Run: headless pygame with SDL's dummy video driver; simulated clock (each Clock.tick advances the game by its frame time, no real sleeping); random seed 0; keys injected as events and as key.get_pressed() state; no mouse input.
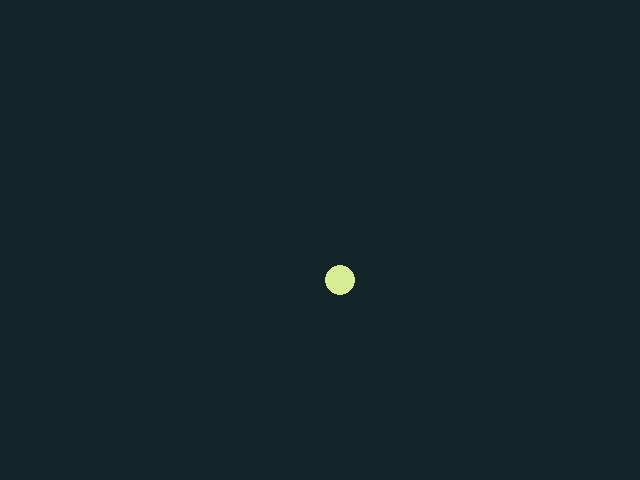
Frame 1 of 4 · flips 1–60 · no input
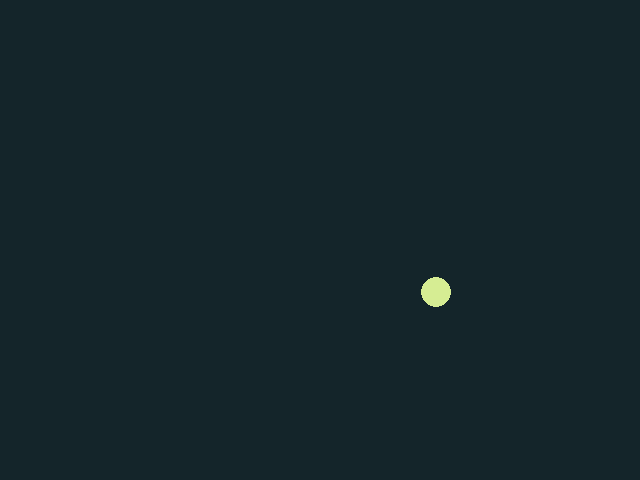
Frame 2 of 4 · flips 61–180 · tapped SPACE, RETURN · held RIGHT (→), D
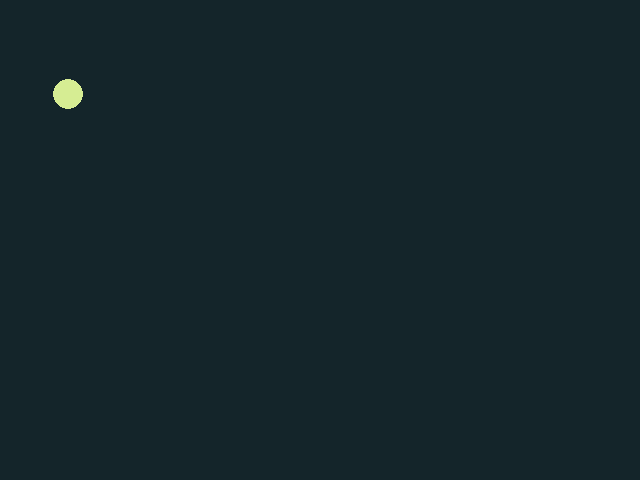
Frame 3 of 4 · flips 181–300 · held DOWN (↓), S
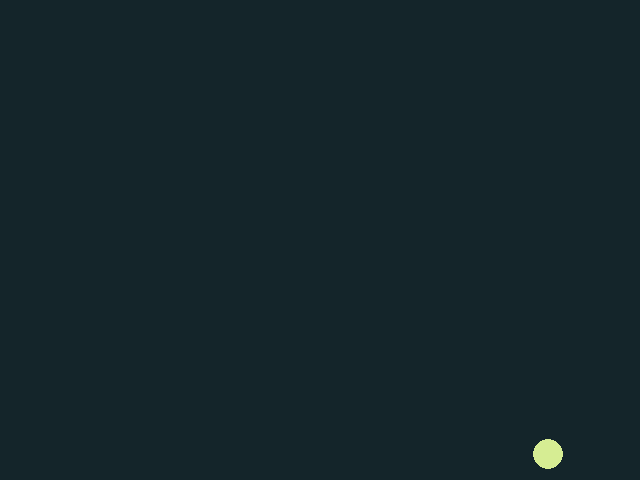
Frame 4 of 4 · flips 301–420 · held LEFT (←), A, UP (↑), W

The pygame program that drew these frames:

import pygame
from random import randint
pygame.init()
screen = pygame.display.set_mode((640, 480))
pygame.display.set_caption("Pi Python Lab")
clock = pygame.time.Clock()
font = pygame.font.Font(None, 30)
x, y = 100, 100
vx, vy = 4, 3
running = True
while running:
    for event in pygame.event.get():
        if event.type == pygame.QUIT:
            running = False
        if event.type == pygame.KEYDOWN and event.key == pygame.K_ESCAPE:
            running = False
    keys = pygame.key.get_pressed()
    x += vx
    y += vy
    if x <= 15 or x >= 625:
        vx = -vx
    if y <= 15 or y >= 465:
        vy = -vy
    screen.fill((20, 37, 42))
    pygame.draw.circle(screen, (214, 237, 147), (x, y), 15)
    pygame.display.flip()
    clock.tick(60)
pygame.quit()
